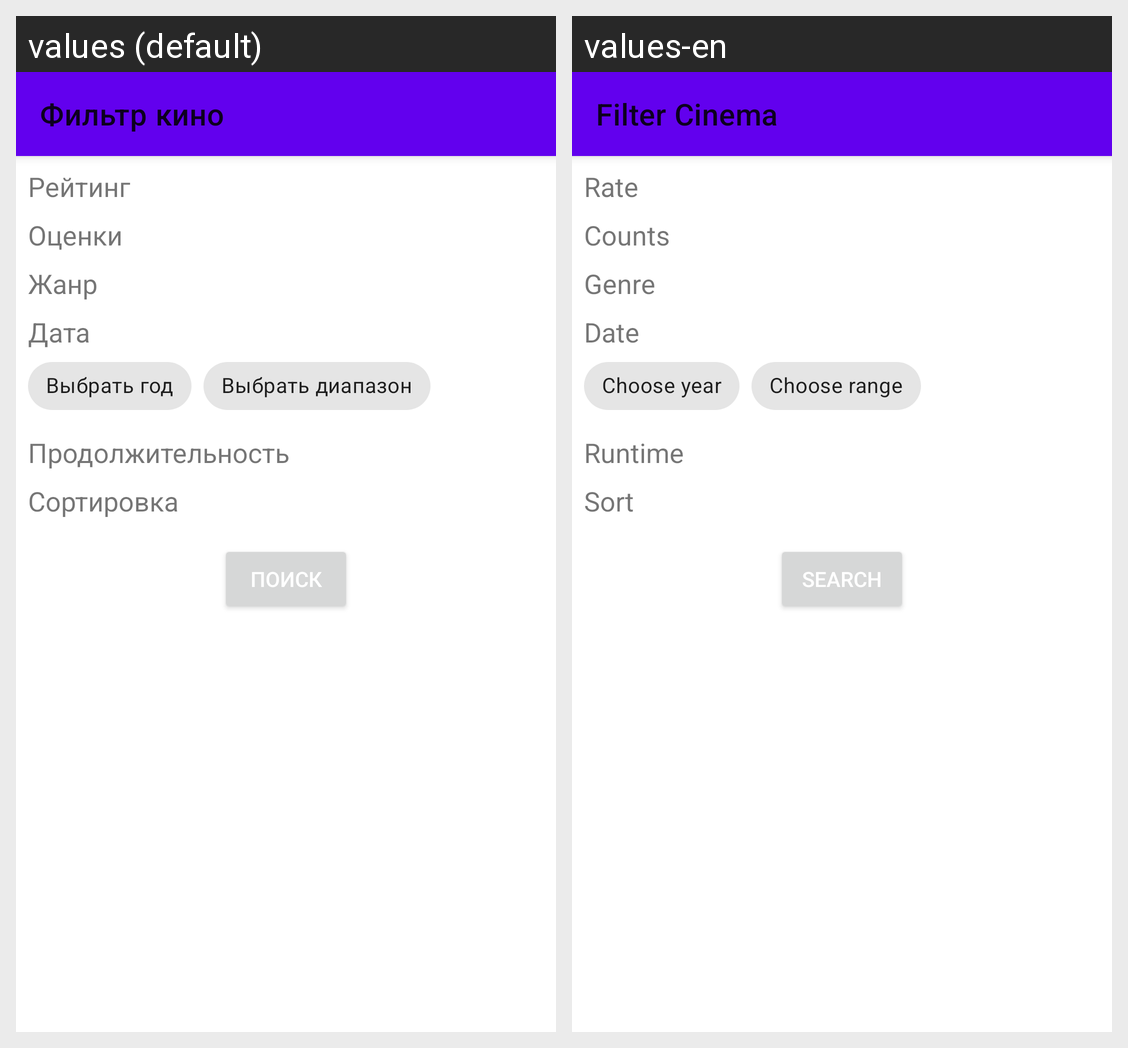

This grid shows one Android layout under two languages. Give, for every string resource on the screen, its name, the default text and each shown locale's text.
Android screen res/layout/fragment_search_get_filter.xml rendered under 2 locales, left to right: values (default), values-en. Device: Nexus 5 (rendered at 1080×1920; each locale shown at half size, 540×960, under a caption strip naming it); theme Theme.MoviesApp.
Strings drawn on this screen, with the default value and each locale's value (text and hints the layout hard-codes, and strings that could not be matched under every locale, appear in the picture but are not listed):

title_filter_movies
  values: Фильтр кино
  values-en: Filter Cinema

rate
  values: Рейтинг
  values-en: Rate

counts
  values: Оценки
  values-en: Counts

genre
  values: Жанр
  values-en: Genre

date
  values: Дата
  values-en: Date

set_year
  values: Выбрать год
  values-en: Choose year

set_range
  values: Выбрать диапазон
  values-en: Choose range

runtime
  values: Продолжительность
  values-en: Runtime

sort
  values: Сортировка
  values-en: Sort

search
  values: Поиск
  values-en: Search
